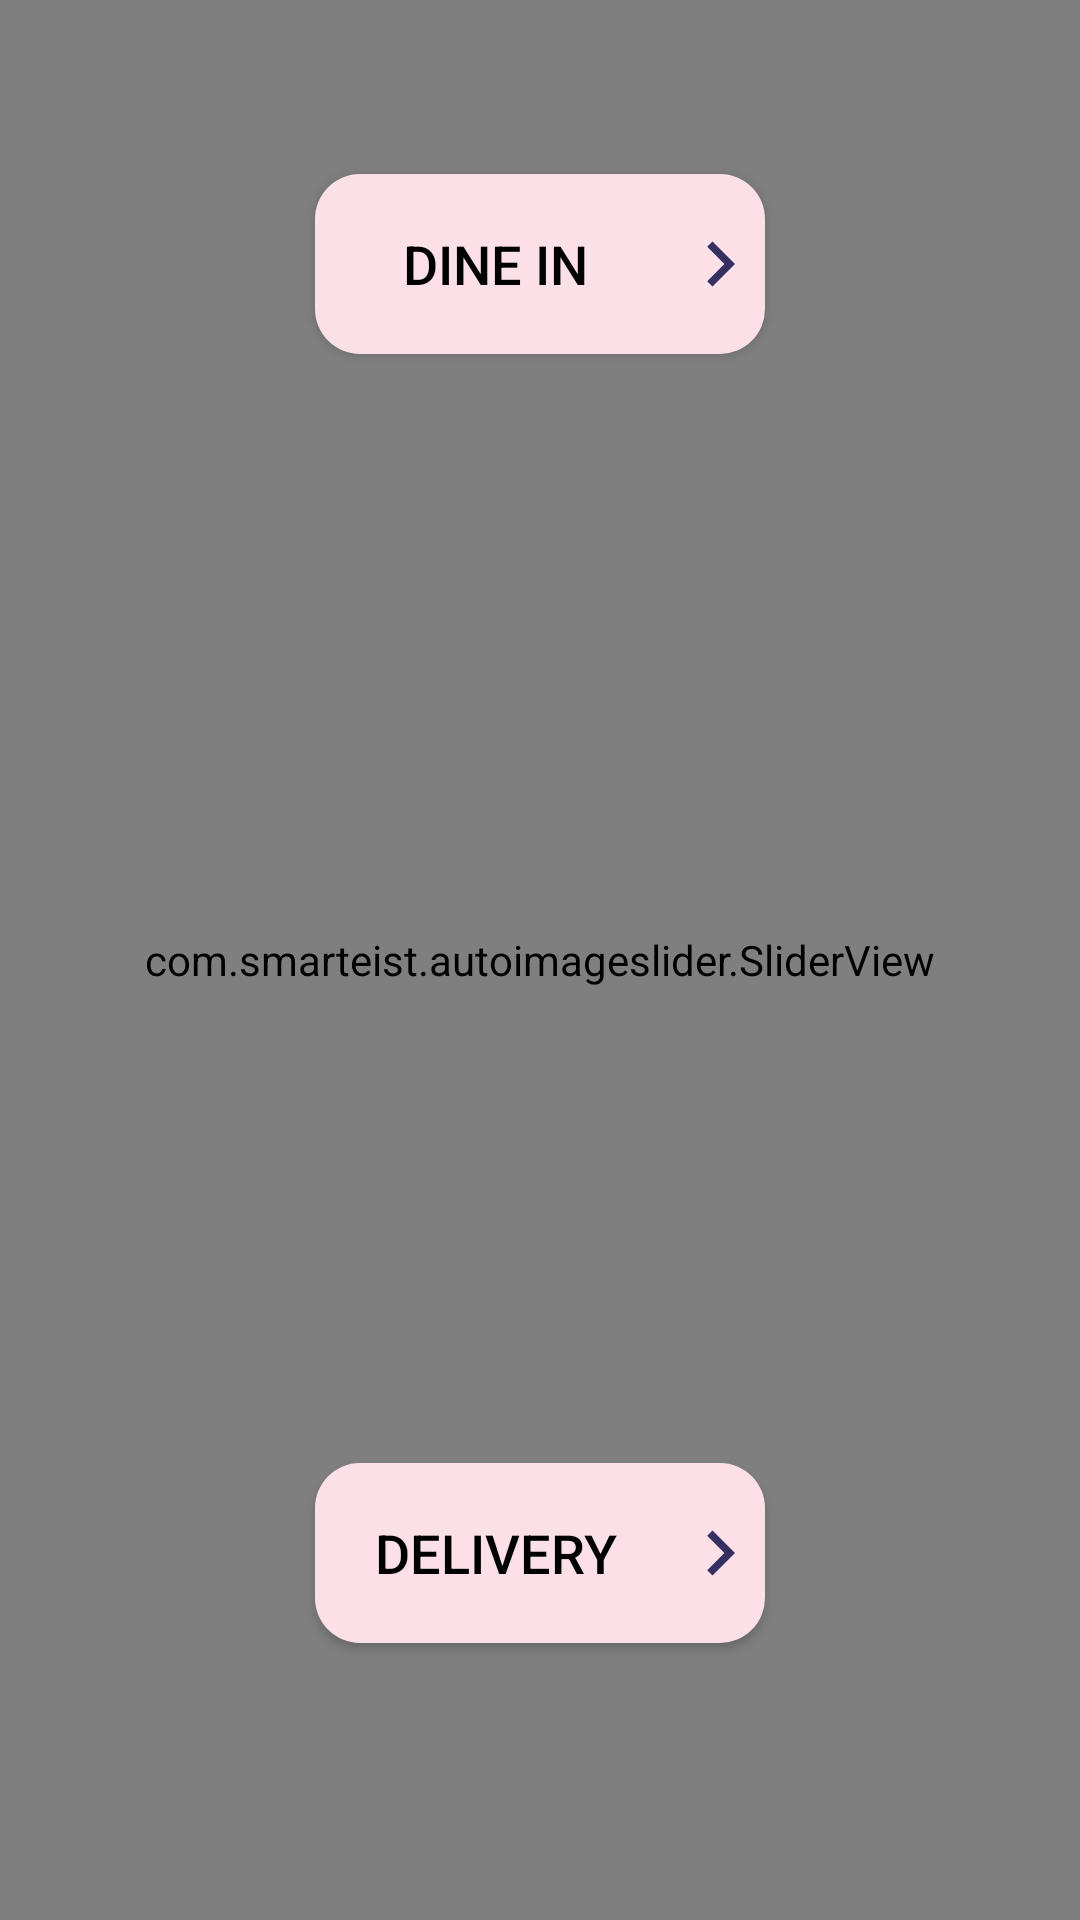

Android layout source for this screen:
<!-- AndroidManifest.xml: application theme Theme.ClitzARestaurantApp -->
<!-- res/layout/activity_auto_image_slider.xml -->
<?xml version="1.0" encoding="utf-8"?>
<androidx.constraintlayout.widget.ConstraintLayout xmlns:android="http://schemas.android.com/apk/res/android"
xmlns:app="http://schemas.android.com/apk/res-auto"
xmlns:tools="http://schemas.android.com/tools"
android:layout_width="match_parent"
android:layout_height="match_parent"
android:background="@color/white"
tools:context=".AutoImageSlider"
    tools:ignore="MissingClass">

    <com.smarteist.autoimageslider.SliderView
        android:id="@+id/image_slider"
        android:layout_width="match_parent"
        android:layout_height="match_parent"
        app:layout_constraintBottom_toBottomOf="parent"
        app:layout_constraintEnd_toEndOf="parent"
        app:layout_constraintHorizontal_bias="0.0"
        app:layout_constraintStart_toStartOf="parent"
        app:layout_constraintTop_toTopOf="parent"
        app:layout_constraintVertical_bias="0.0"
        app:sliderAutoCycleDirection="right"
        app:sliderAutoCycleEnabled="true"
        app:sliderIndicatorEnabled="false"
        app:sliderStartAutoCycle="true">

    </com.smarteist.autoimageslider.SliderView>

    <androidx.appcompat.widget.AppCompatButton
    android:id="@+id/dineInButton"
    android:layout_width="150dp"
    android:layout_height="60dp"
    android:background="@drawable/home_delivery_btn"
    android:drawableEnd="@drawable/ic_baseline_navigate_next_24"
    android:text="DINE IN"
    android:textColor="@color/black"
    android:textSize="18dp"
    app:layout_constraintVertical_bias="0.1"
    app:layout_constraintHorizontal_bias="0.5"
    app:layout_constraintBottom_toBottomOf="parent"
    app:layout_constraintEnd_toEndOf="parent"
    app:layout_constraintStart_toStartOf="parent"
    app:layout_constraintTop_toTopOf="@+id/image_slider" />

    <androidx.appcompat.widget.AppCompatButton
        android:id="@+id/homeDeliveryButton"
        android:layout_width="150dp"
        android:layout_height="60dp"
        android:background="@drawable/home_delivery_btn"
        android:drawableEnd="@drawable/ic_baseline_navigate_next_24"
        android:gravity="center"
        android:text="DELIVERY"
        android:textSize="18dp"
        android:textColor="@color/black"
        app:layout_constraintVertical_bias="0.8"
        app:layout_constraintHorizontal_bias="0.5"
        app:layout_constraintBottom_toBottomOf="parent"
        app:layout_constraintEnd_toEndOf="parent"
        app:layout_constraintStart_toStartOf="parent"
        app:layout_constraintTop_toBottomOf="@+id/dineInButton"
        />

</androidx.constraintlayout.widget.ConstraintLayout>
<!-- resources referenced by this layout -->
<resources>
  <!-- drawable home_delivery_btn (drawable) -->
  <?xml version="1.0" encoding="utf-8"?>
  <shape xmlns:android="http://schemas.android.com/apk/res/android"
      android:shape="rectangle"
      >
          <corners
              android:radius="15sp"
              />
              <solid
                  android:color="#FBE0E8"
                  />
  
  
  
  
  
  
  
  
  </shape>
  <!-- drawable ic_baseline_navigate_next_24 (drawable) -->
  <vector xmlns:android="http://schemas.android.com/apk/res/android"
      android:width="30dp"
      android:height="30dp"
      android:viewportWidth="24"
      android:viewportHeight="24"
      android:tint="#363062">
    <path
        android:fillColor="#363062"
        android:pathData="M10,6L8.59,7.41 13.17,12l-4.58,4.59L10,18l6,-6z"/>
  </vector>
  <style name="Theme.ClitzARestaurantApp" parent="Theme.MaterialComponents.Light.NoActionBar">
          
          <item name="colorPrimary">#FBE0E8</item>
          <item name="colorPrimaryVariant">#00137C</item>
          <item name="colorOnPrimary">@color/white</item>
          
          <item name="colorSecondary">@color/teal_200</item>
          <item name="colorSecondaryVariant">@color/teal_700</item>
          <item name="colorOnSecondary">@color/black</item>
          
          <item name="android:statusBarColor" tools:targetApi="l">?attr/colorPrimaryVariant</item>
          
      </style>
  <!-- not gathered from this repository: default colours our renderer supplied (Android Studio template values) -->
  <color name="teal_200">#FF03DAC5</color>
  <color name="teal_700">#FF018786</color>
  <color name="black">#FF000000</color>
  <color name="white">#FFFFFFFF</color>
</resources>
